Photos from the image-classification dataset "dataset_stratified_split" in the GitHub repository T3rrybl3/peach-onion-classifier. Its 3 classes are: brown onion, purple onion, peach.

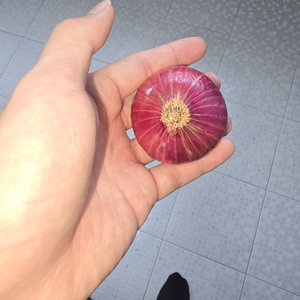
Label: purple onion

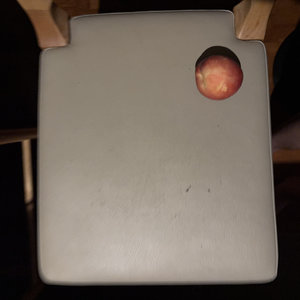
Label: peach

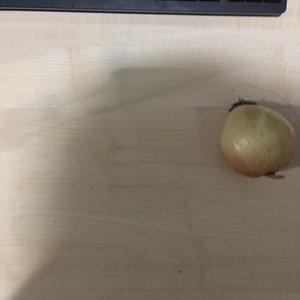
Label: brown onion

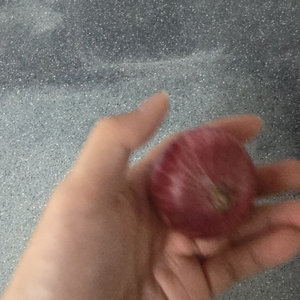
Label: purple onion

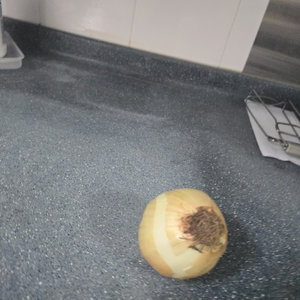
Label: brown onion

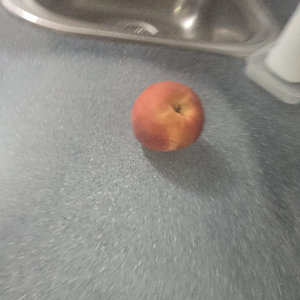
Label: peach
